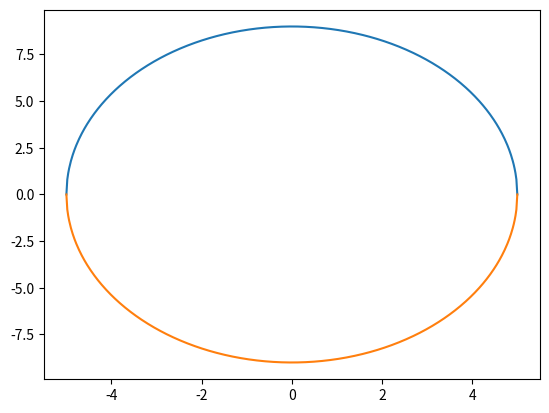

Recreate this plot in Python.

# coding: utf-8

# In[9]:


import matplotlib.pyplot as plt
import numpy as np


# In[19]:


a=5
b=3
#plot the elipse
x=np.linspace(-5.0,5.0,num=500)
y=(b**2)*(1-(x**2)/(a**2))**.5
get_ipython().magic('matplotlib inline')
plt.plot(x,y)
plt.plot(x,-y)

